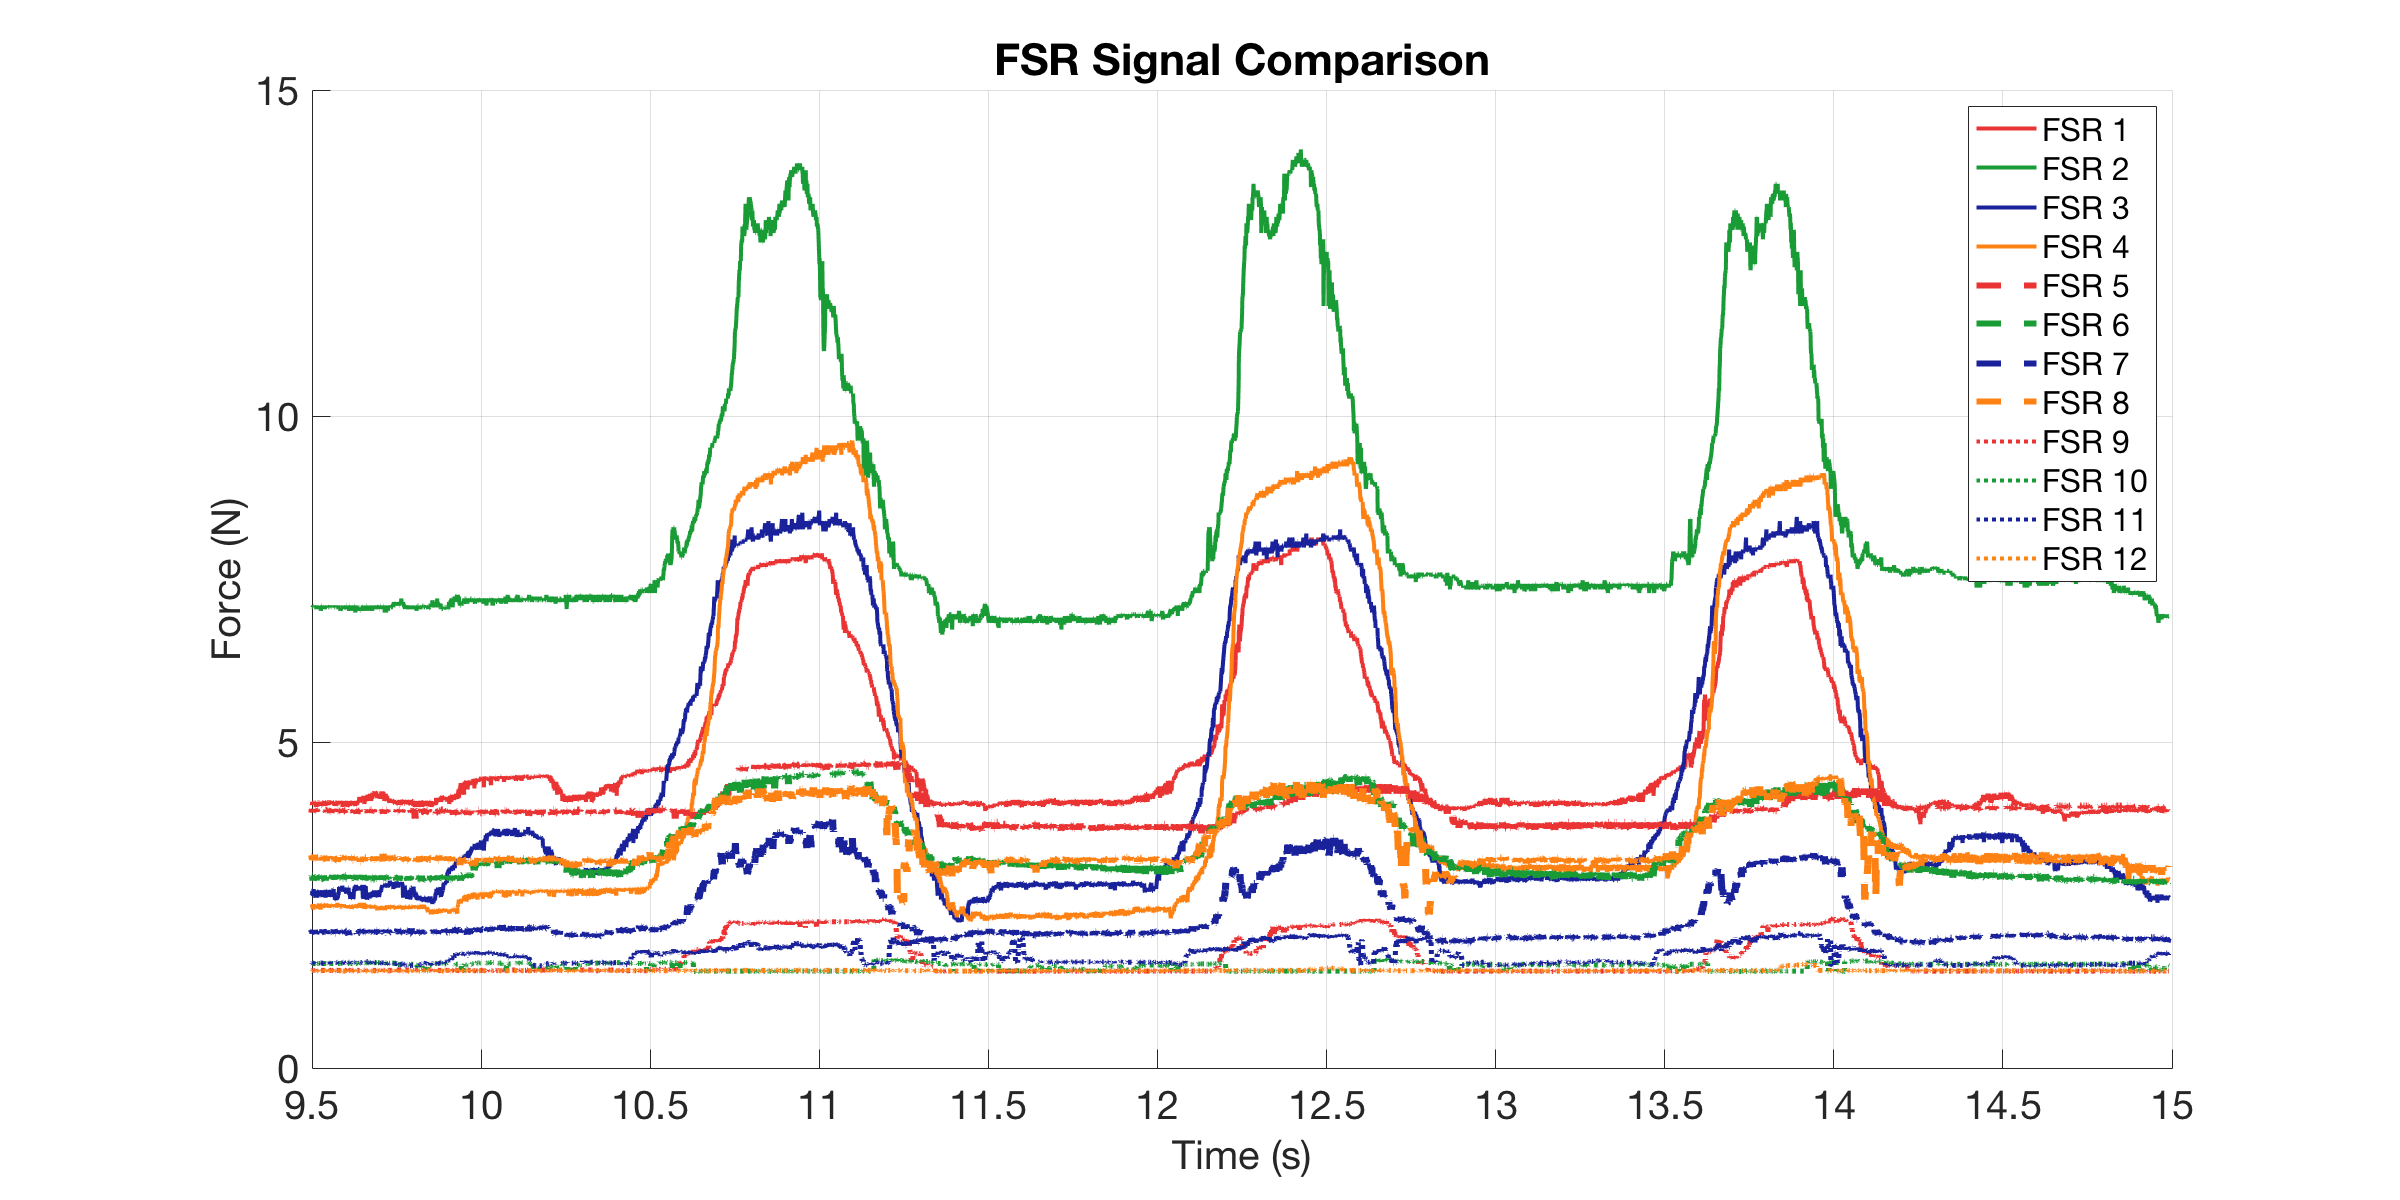

The table this chart was drawn from, first rows:
0, 4.0649, 7.0656, 2.7342, 2.4574, 3.9428, 2.8952, 2.0778, 3.2091, 1.4969, 1.6033, 1.6094, 1.4969
0.000698, 4.065, 7.012, 2.724, 2.467, 3.928, 2.94, 2.062, 3.234, 1.497, 1.603, 1.603, 1.486
0.001699, 4.049, 7.066, 2.632, 2.486, 3.973, 2.951, 2.086, 3.234, 1.497, 1.603, 1.591, 1.486
0.002698, 4.08, 7.093, 2.713, 2.495, 3.928, 2.895, 2.094, 3.197, 1.497, 1.603, 1.609, 1.486
0.003699, 4.08, 7.066, 2.703, 2.495, 3.973, 2.906, 2.11, 3.246, 1.497, 1.603, 1.609, 1.497
0.004699, 4.065, 7.039, 2.724, 2.486, 3.943, 2.929, 2.102, 3.221, 1.497, 1.597, 1.603, 1.486
0.008107, 4.065, 7.066, 2.622, 2.486, 3.958, 2.917, 2.11, 3.258, 1.497, 1.603, 1.609, 1.486
0.009316, 4.034, 7.066, 2.662, 2.505, 3.943, 2.951, 2.118, 3.221, 1.497, 1.603, 1.616, 1.486
0.009805, 4.08, 7.066, 2.662, 2.495, 3.928, 2.951, 2.086, 3.258, 1.497, 1.603, 1.609, 1.486
0.0107, 4.08, 7.066, 2.713, 2.467, 3.973, 2.951, 2.094, 3.221, 1.497, 1.603, 1.609, 1.497
0.0117, 4.065, 7.066, 2.642, 2.495, 3.928, 2.94, 2.102, 3.197, 1.497, 1.603, 1.609, 1.497
0.0127, 4.065, 7.093, 2.652, 2.429, 3.958, 2.873, 2.062, 3.221, 1.503, 1.603, 1.603, 1.491
0.0137, 4.08, 7.093, 2.724, 2.514, 3.943, 2.906, 2.086, 3.221, 1.497, 1.603, 1.609, 1.486
0.0147, 4.08, 7.066, 2.745, 2.495, 3.928, 2.884, 2.094, 3.197, 1.497, 1.603, 1.609, 1.486
0.0157, 4.065, 7.093, 2.642, 2.476, 3.973, 2.906, 2.062, 3.258, 1.497, 1.603, 1.609, 1.486
0.0167, 4.034, 7.066, 2.683, 2.505, 3.943, 2.917, 2.118, 3.271, 1.497, 1.603, 1.603, 1.486
0.0177, 4.08, 7.066, 2.642, 2.476, 3.973, 2.906, 2.078, 3.234, 1.497, 1.603, 1.609, 1.497
0.01894, 4.08, 7.066, 2.642, 2.467, 3.958, 2.917, 2.086, 3.185, 1.497, 1.603, 1.609, 1.486
0.0197, 4.08, 7.066, 2.612, 2.448, 3.958, 2.906, 2.07, 3.209, 1.503, 1.597, 1.603, 1.491
0.0207, 4.003, 7.066, 2.672, 2.448, 3.943, 2.884, 2.054, 3.209, 1.497, 1.603, 1.603, 1.491
0.0217, 4.034, 7.093, 2.713, 2.476, 3.943, 2.906, 2.086, 3.221, 1.497, 1.603, 1.609, 1.497
0.0227, 4.08, 7.039, 2.724, 2.505, 3.958, 2.951, 2.078, 3.234, 1.497, 1.603, 1.603, 1.486
0.0237, 4.003, 7.066, 2.642, 2.495, 3.943, 2.94, 2.102, 3.258, 1.503, 1.597, 1.603, 1.491
0.0247, 4.065, 7.066, 2.724, 2.457, 3.928, 2.895, 2.102, 3.221, 1.497, 1.603, 1.609, 1.486
0.0257, 4.08, 7.066, 2.612, 2.467, 3.943, 2.906, 2.086, 3.221, 1.497, 1.603, 1.609, 1.486
0.0267, 4.08, 7.066, 2.713, 2.476, 3.973, 2.94, 2.118, 3.185, 1.497, 1.603, 1.609, 1.486
0.0277, 4.019, 7.066, 2.642, 2.457, 3.928, 2.895, 2.086, 3.197, 1.503, 1.597, 1.603, 1.491
0.02894, 4.08, 7.066, 2.713, 2.448, 3.943, 2.906, 2.078, 3.234, 1.497, 1.603, 1.616, 1.497
0.0297, 4.08, 7.093, 2.713, 2.467, 3.943, 2.884, 2.102, 3.234, 1.497, 1.603, 1.609, 1.503
0.0307, 4.08, 7.066, 2.724, 2.524, 3.943, 2.906, 2.078, 3.258, 1.497, 1.603, 1.609, 1.486
0.0317, 4.08, 7.093, 2.703, 2.476, 3.943, 2.94, 2.086, 3.173, 1.503, 1.597, 1.591, 1.491
0.0327, 4.065, 7.066, 2.652, 2.514, 3.943, 2.917, 2.11, 3.197, 1.497, 1.603, 1.609, 1.486
0.0337, 4.049, 7.066, 2.632, 2.476, 3.943, 2.962, 2.086, 3.185, 1.497, 1.603, 1.609, 1.486
0.0347, 4.049, 7.066, 2.693, 2.429, 3.913, 2.873, 2.094, 3.209, 1.497, 1.603, 1.609, 1.486
0.0357, 4.049, 7.012, 2.642, 2.457, 3.958, 2.895, 2.086, 3.221, 1.491, 1.597, 1.603, 1.486
0.0367, 4.019, 7.039, 2.642, 2.476, 3.943, 2.951, 2.086, 3.209, 1.497, 1.603, 1.609, 1.497
0.0377, 4.019, 7.093, 2.713, 2.514, 3.958, 2.917, 2.078, 3.221, 1.497, 1.603, 1.609, 1.486
0.03895, 4.08, 7.093, 2.642, 2.514, 3.943, 2.917, 2.07, 3.197, 1.497, 1.603, 1.609, 1.486
0.0397, 4.065, 7.093, 2.713, 2.467, 3.943, 2.906, 2.11, 3.209, 1.497, 1.603, 1.609, 1.486
0.0407, 4.08, 7.066, 2.622, 2.514, 3.958, 2.951, 2.07, 3.221, 1.497, 1.603, 1.609, 1.486
0.04172, 4.08, 7.066, 2.724, 2.457, 3.958, 2.906, 2.126, 3.185, 1.497, 1.603, 1.609, 1.497
0.04272, 4.08, 7.039, 2.703, 2.476, 3.943, 2.906, 2.094, 3.209, 1.497, 1.603, 1.609, 1.486
0.0437, 4.034, 7.093, 2.724, 2.495, 3.943, 2.951, 2.11, 3.234, 1.497, 1.603, 1.597, 1.497
0.0447, 4.019, 7.066, 2.713, 2.495, 3.943, 2.917, 2.094, 3.246, 1.497, 1.603, 1.597, 1.503
0.0457, 4.096, 7.066, 2.683, 2.505, 3.958, 2.906, 2.086, 3.234, 1.497, 1.603, 1.609, 1.497
0.04898, 4.065, 7.066, 2.683, 2.514, 3.943, 2.873, 2.07, 3.197, 1.497, 1.603, 1.603, 1.497
0.04946, 4.019, 7.066, 2.612, 2.476, 3.958, 2.906, 2.078, 3.209, 1.497, 1.603, 1.616, 1.503
0.04994, 4.08, 7.066, 2.734, 2.505, 3.958, 2.917, 2.062, 3.221, 1.497, 1.603, 1.609, 1.486
0.05069, 4.08, 7.066, 2.662, 2.495, 3.958, 2.906, 2.078, 3.185, 1.497, 1.603, 1.609, 1.497
0.05171, 4.049, 7.066, 2.724, 2.524, 3.943, 2.929, 2.11, 3.173, 1.497, 1.603, 1.609, 1.486
0.05271, 4.034, 7.066, 2.724, 2.476, 3.928, 2.951, 2.07, 3.234, 1.497, 1.603, 1.609, 1.486
0.05369, 4.049, 7.066, 2.693, 2.467, 3.958, 2.884, 2.062, 3.246, 1.497, 1.603, 1.609, 1.486
0.05469, 4.08, 7.093, 2.713, 2.495, 3.958, 2.94, 2.086, 3.209, 1.497, 1.603, 1.609, 1.503
0.05787, 4.08, 7.066, 2.693, 2.495, 3.973, 2.906, 2.078, 3.197, 1.497, 1.603, 1.603, 1.486
0.05928, 4.08, 7.066, 2.724, 2.476, 3.928, 2.917, 2.062, 3.209, 1.497, 1.603, 1.609, 1.497
0.05976, 4.034, 7.066, 2.622, 2.457, 3.958, 2.951, 2.094, 3.221, 1.497, 1.603, 1.616, 1.497
0.06072, 4.08, 7.093, 2.662, 2.476, 3.943, 2.94, 2.118, 3.197, 1.497, 1.603, 1.609, 1.486
0.0617, 4.08, 7.066, 2.724, 2.467, 3.943, 2.906, 2.118, 3.209, 1.497, 1.597, 1.609, 1.486
0.06272, 4.08, 7.066, 2.693, 2.514, 3.958, 2.906, 2.086, 3.209, 1.497, 1.597, 1.609, 1.486
0.0637, 4.08, 7.066, 2.724, 2.505, 3.943, 2.906, 2.086, 3.197, 1.497, 1.603, 1.622, 1.497
0.0647, 4.08, 7.093, 2.632, 2.476, 3.943, 2.906, 2.07, 3.258, 1.497, 1.603, 1.609, 1.486
... 4,818 more rows
